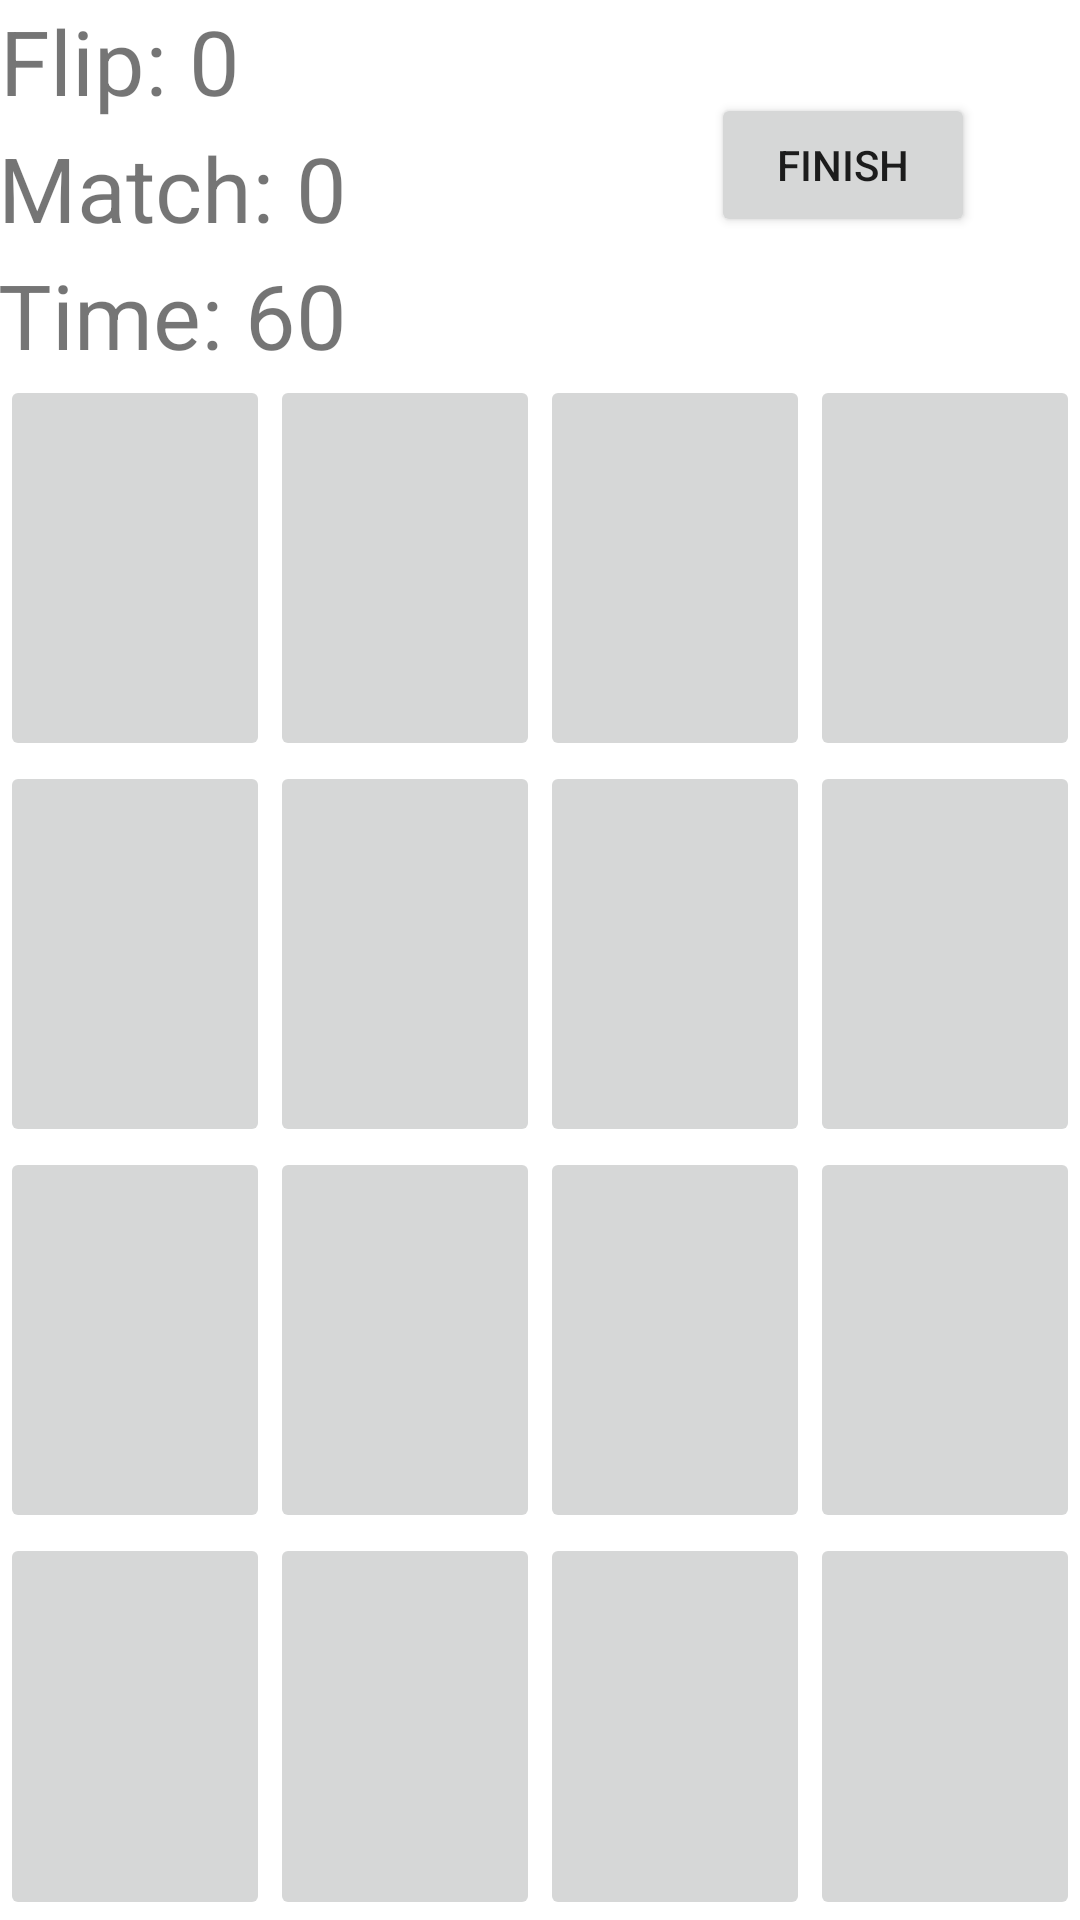

Here is an Android app screen rendered from its layout file. Give the layout XML and the strings, colors and styles it references.
<!-- AndroidManifest.xml: application theme Theme.BTLAndroidMatchGame -->
<!-- res/layout/gamescreen_4x4.xml -->
<?xml version="1.0" encoding="utf-8"?>
<LinearLayout xmlns:android="http://schemas.android.com/apk/res/android"
    xmlns:app="http://schemas.android.com/apk/res-auto"
    xmlns:tools="http://schemas.android.com/tools"
    android:layout_width="match_parent"
    android:layout_height="match_parent"
    android:orientation="vertical"
    tools:context=".MainActivity">

    <RelativeLayout
        android:layout_width="match_parent"
        android:layout_height="wrap_content">

        <TextView
            android:id="@+id/text_view_flip"
            android:layout_width="wrap_content"
            android:layout_height="wrap_content"
            android:freezesText="true"
            android:text="Flip: 0"
            android:textSize="30sp" />

        <TextView
            android:id="@+id/text_view_match"
            android:layout_width="wrap_content"
            android:layout_height="wrap_content"
            android:layout_below="@id/text_view_flip"
            android:layout_alignParentStart="true"
            android:layout_marginStart="-1dp"
            android:layout_marginTop="2dp"
            android:freezesText="true"
            android:text="Match: 0"
            android:textSize="30sp" />

        <TextView
            android:id="@+id/text_view_time"
            android:layout_width="wrap_content"
            android:layout_height="wrap_content"
            android:layout_below="@id/text_view_match"
            android:layout_alignParentStart="true"
            android:layout_marginStart="-1dp"
            android:layout_marginTop="2dp"
            android:freezesText="true"
            android:text="Time: 60"
            android:textSize="30sp" />

        <Button
            android:id="@+id/button"
            android:layout_width="wrap_content"
            android:layout_height="wrap_content"
            android:layout_alignParentTop="true"
            android:layout_alignParentEnd="true"
            android:layout_marginTop="31dp"
            android:layout_marginEnd="35dp"
            android:text="Finish" />

    </RelativeLayout>

    <LinearLayout
        android:layout_width="match_parent"
        android:layout_height="0dp"
        android:layout_weight="1">

        <ImageButton
            android:id="@+id/ImageButton_00"
            android:layout_width="0dp"
            android:layout_height="match_parent"
            android:layout_weight="1"
            android:freezesText="true"
            android:scaleType="fitCenter"
            android:src="@drawable/dauhoi"
            android:textSize="60dp" />

        <ImageButton
            android:id="@+id/ImageButton_01"
            android:layout_width="0dp"
            android:layout_height="match_parent"
            android:layout_weight="1"
            android:freezesText="true"
            android:scaleType="fitCenter"
            android:src="@drawable/dauhoi"
            android:textSize="60dp" />

        <ImageButton
            android:id="@+id/ImageButton_02"
            android:layout_width="0dp"
            android:layout_height="match_parent"
            android:layout_weight="1"
            android:freezesText="true"
            android:scaleType="fitCenter"
            android:src="@drawable/dauhoi"
            android:textSize="60dp" />

        <ImageButton
            android:id="@+id/ImageButton_03"
            android:layout_width="0dp"
            android:layout_height="match_parent"
            android:layout_weight="1"
            android:freezesText="true"
            android:scaleType="fitCenter"
            android:src="@drawable/dauhoi"
            android:textSize="60dp" />
    </LinearLayout>

    <LinearLayout
        android:layout_width="match_parent"
        android:layout_height="0dp"
        android:layout_weight="1">

        <ImageButton
            android:id="@+id/ImageButton_10"
            android:layout_width="0dp"
            android:layout_height="match_parent"
            android:layout_weight="1"
            android:textSize="60dp"
            android:freezesText="true"
            android:src="@drawable/dauhoi"
            android:scaleType="fitCenter"/>

        <ImageButton
            android:id="@+id/ImageButton_11"
            android:layout_width="0dp"
            android:layout_height="match_parent"
            android:layout_weight="1"
            android:textSize="60dp"
            android:freezesText="true"
            android:src="@drawable/dauhoi"
            android:scaleType="fitCenter"/>

        <ImageButton
            android:id="@+id/ImageButton_12"
            android:layout_width="0dp"
            android:layout_height="match_parent"
            android:layout_weight="1"
            android:textSize="60dp"
            android:freezesText="true"
            android:src="@drawable/dauhoi"
            android:scaleType="fitCenter"/>

        <ImageButton
            android:id="@+id/ImageButton_13"
            android:layout_width="0dp"
            android:layout_height="match_parent"
            android:layout_weight="1"
            android:textSize="60dp"
            android:freezesText="true"
            android:src="@drawable/dauhoi"
            android:scaleType="fitCenter"/>
    </LinearLayout>

    <LinearLayout
        android:layout_width="match_parent"
        android:layout_height="0dp"
        android:layout_weight="1">

        <ImageButton
            android:id="@+id/ImageButton_20"
            android:layout_width="0dp"
            android:layout_height="match_parent"
            android:layout_weight="1"
            android:textSize="60dp"
            android:freezesText="true"
            android:src="@drawable/dauhoi"
            android:scaleType="fitCenter"/>

        <ImageButton
            android:id="@+id/ImageButton_21"
            android:layout_width="0dp"
            android:layout_height="match_parent"
            android:layout_weight="1"
            android:textSize="60dp"
            android:freezesText="true"
            android:src="@drawable/dauhoi"
            android:scaleType="fitCenter"/>

        <ImageButton
            android:id="@+id/ImageButton_22"
            android:layout_width="0dp"
            android:layout_height="match_parent"
            android:layout_weight="1"
            android:textSize="60dp"
            android:freezesText="true"
            android:src="@drawable/dauhoi"
            android:scaleType="fitCenter"/>

        <ImageButton
            android:id="@+id/ImageButton_23"
            android:layout_width="0dp"
            android:layout_height="match_parent"
            android:layout_weight="1"
            android:textSize="60dp"
            android:freezesText="true"
            android:src="@drawable/dauhoi"
            android:scaleType="fitCenter"/>
    </LinearLayout>

    <LinearLayout
        android:layout_width="match_parent"
        android:layout_height="0dp"
        android:layout_weight="1">

        <ImageButton
            android:id="@+id/ImageButton_30"
            android:layout_width="0dp"
            android:layout_height="match_parent"
            android:layout_weight="1"
            android:textSize="60dp"
            android:freezesText="true"
            android:src="@drawable/dauhoi"
            android:scaleType="fitCenter"/>

        <ImageButton
            android:id="@+id/ImageButton_31"
            android:layout_width="0dp"
            android:layout_height="match_parent"
            android:layout_weight="1"
            android:textSize="60dp"
            android:freezesText="true"
            android:src="@drawable/dauhoi"
            android:scaleType="fitCenter"/>

        <ImageButton
            android:id="@+id/ImageButton_32"
            android:layout_width="0dp"
            android:layout_height="match_parent"
            android:layout_weight="1"
            android:textSize="60dp"
            android:freezesText="true"
            android:src="@drawable/dauhoi"
            android:scaleType="fitCenter"/>

        <ImageButton
            android:id="@+id/ImageButton_33"
            android:layout_width="0dp"
            android:layout_height="match_parent"
            android:layout_weight="1"
            android:textSize="60dp"
            android:freezesText="true"
            android:src="@drawable/dauhoi"
            android:scaleType="fitCenter"/>
    </LinearLayout>
</LinearLayout>
<!-- resources referenced by this layout -->
<resources>
  <style name="Theme.BTLAndroidMatchGame" parent="Theme.MaterialComponents.DayNight.DarkActionBar">
          
          <item name="colorPrimary">@color/purple_500</item>
          <item name="colorPrimaryVariant">@color/purple_700</item>
          <item name="colorOnPrimary">@color/white</item>
          
          <item name="colorSecondary">@color/teal_200</item>
          <item name="colorSecondaryVariant">@color/teal_700</item>
          <item name="colorOnSecondary">@color/black</item>
          
          <item name="android:statusBarColor" tools:targetApi="l">?attr/colorPrimaryVariant</item>
          
      </style>
  <!-- not gathered from this repository: default colours our renderer supplied (Android Studio template values) -->
  <color name="purple_500">#FF6200EE</color>
  <color name="purple_700">#FF3700B3</color>
  <color name="teal_200">#FF03DAC5</color>
  <color name="teal_700">#FF018786</color>
  <color name="black">#FF000000</color>
  <color name="white">#FFFFFFFF</color>
</resources>
